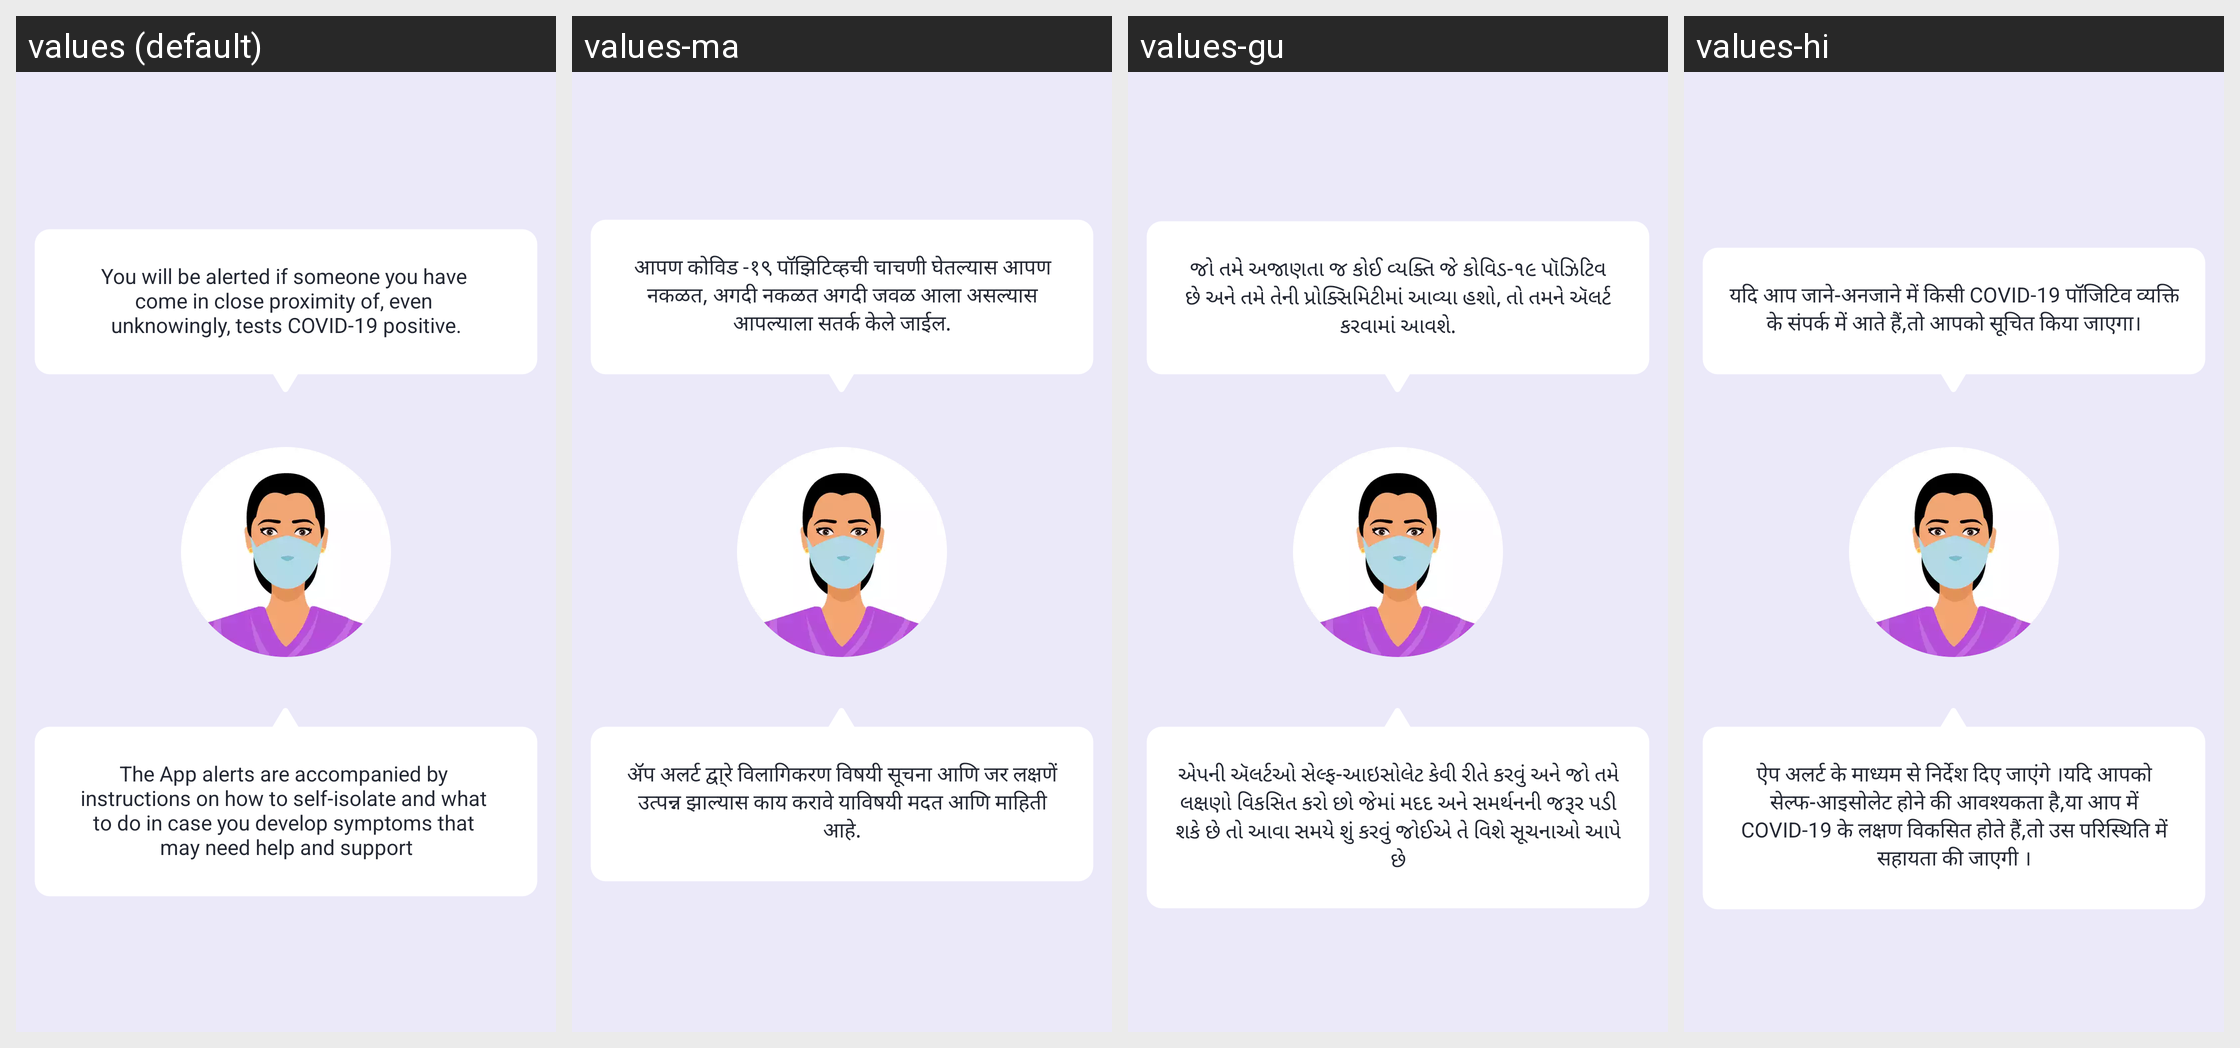

For this localized Android screen grid, give each drawn string resource with its value in every locale shown.
Android screen res/layout/fragment_third_on_board_intro.xml rendered under 4 locales, left to right: values (default), values-ma, values-gu, values-hi. Device: Nexus 5 (rendered at 1080×1920; each locale shown at half size, 540×960, under a caption strip naming it); theme AppTheme.
Other locales in the repository, not shown: values-as, values-ba, values-ka, values-lus, values-mai, values-mal, values-ml, values-od, values-pu, values-sat, values-ta, values-te, values-ur.
Strings drawn on this screen, with the default value and each locale's value (text and hints the layout hard-codes, and strings that could not be matched under every locale, appear in the picture but are not listed):

you_will_be_alerted_if
  values: You will be alerted if someone you have 
      come in close proximity of, even 
      unknowingly, tests COVID-19 positive.
  values-ma: आपण कोविड -१९ पॉझिटिव्हची चाचणी घेतल्यास आपण नकळत, अगदी नकळत अगदी जवळ आला असल्यास आपल्याला सतर्क केले जाईल.
  values-gu: જો તમે અજાણતા જ કોઈ વ્યક્તિ જે કોવિડ-૧૯ પૉઝિટિવ છે અને તમે તેની પ્રોક્સિમિટીમાં આવ્યા હશો, તો તમને ઍલર્ટ કરવામાં આવશે.
  values-hi: यदि आप जाने-अनजाने में किसी COVID-19 पॉजिटिव व्यक्ति के संपर्क में आते हैं,तो आपको सूचित किया जाएगा।

the_app_alerts_are_accompanied
  values: The App alerts are accompanied by 
      instructions on how to self-isolate and what 
      to do in case you develop symptoms that 
      may need help and support
  values-ma: ॲप अलर्ट द्वा्रे विलागिकरण विषयी सूचना आणि जर लक्षणें उत्पन्न झाल्यास काय करावे याविषयी मदत आणि माहिती आहे.
  values-gu: એપની ઍલર્ટઓ સેલ્ફ-આઇસોલેટ કેવી રીતે કરવું અને જો તમે લક્ષણો વિકસિત કરો છો જેમાં મદદ અને સમર્થનની જરૂર પડી શકે છે તો આવા સમયે શું કરવું જોઈએ તે વિશે સૂચનાઓ આપે છે
  values-hi: ऐप अलर्ट के माध्यम से निर्देश दिए जाएंगे ।यदि आपको सेल्‍फ-आइसोलेट होने की आवश्यकता है,या आप में COVID-19 के लक्षण विकसित होते हैं,तो उस परिस्थिति में सहायता की जाएगी ।
